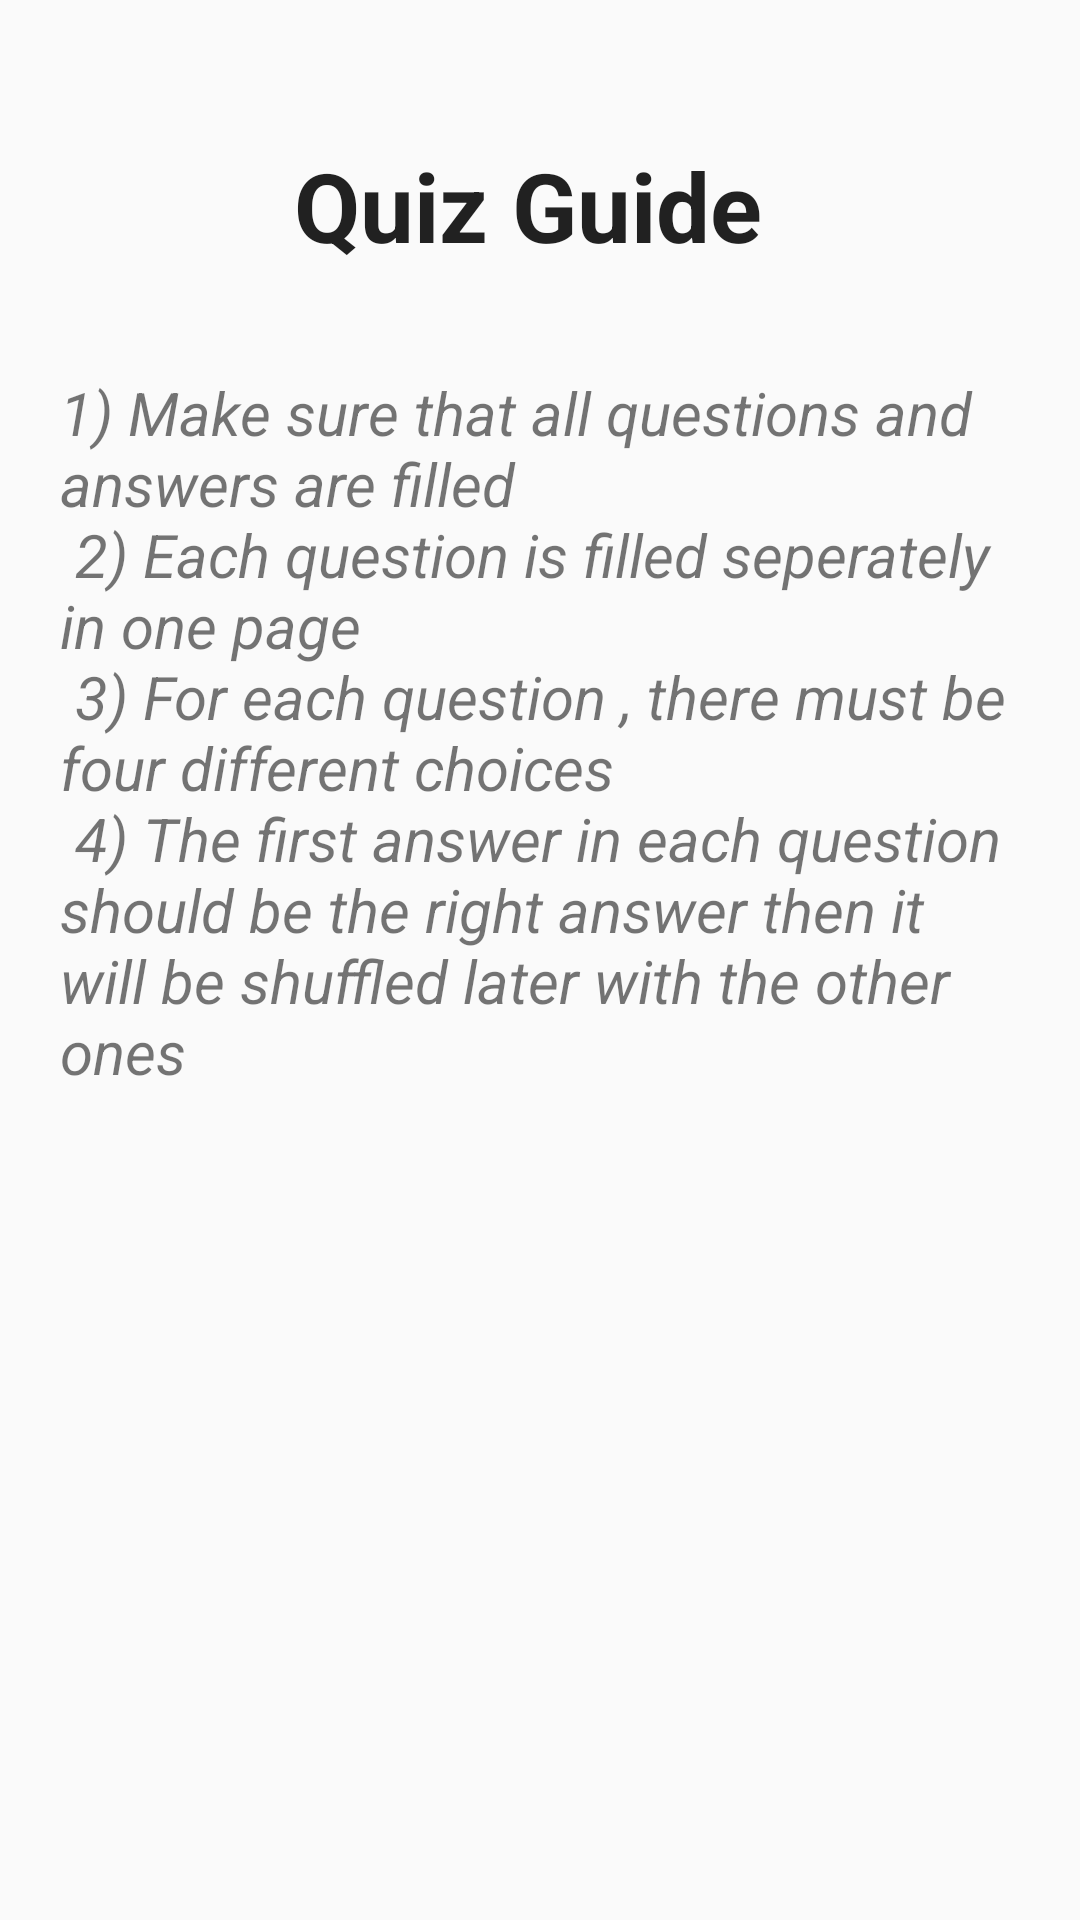

Reconstruct the res/layout file that produces this screen, plus the resources it refers to.
<!-- AndroidManifest.xml: application theme CustomActionBarTheme -->
<!-- res/layout/fragment_quiz_form_first.xml -->
<RelativeLayout xmlns:android="http://schemas.android.com/apk/res/android"
    xmlns:tools="http://schemas.android.com/tools" android:layout_width="match_parent"



    android:layout_height="match_parent" tools:context="com.mardonaquiz.mardona.QuizFormFirst"
    android:padding="20dp">

    

    <TextView
        android:layout_width="wrap_content"
        android:layout_height="wrap_content"
        android:textAppearance="?android:attr/textAppearanceLarge"
        android:text="Quiz Guide "
        android:id="@+id/textView9"
        android:layout_marginTop="27dp"
        android:textSize="32sp"
        android:layout_alignParentTop="true"
        android:layout_centerHorizontal="true"
        android:textColor="@color/background_purple"
        android:textStyle="bold"/>

    <TextView
        android:layout_width="wrap_content"
        android:layout_height="wrap_content"
        android:id="@+id/textView10"
        android:layout_marginTop="34dp"
        android:textSize="20sp"
        android:layout_below="@+id/textView9"
        android:text="@string/QuizForminst"
        android:layout_alignParentLeft="true"
        android:layout_alignParentStart="true"
        android:layout_alignParentRight="true"
        android:layout_alignParentEnd="true"
        android:singleLine="false"
        android:textStyle="italic"/>

</RelativeLayout>
<!-- resources referenced by this layout -->
<resources>
  <string name="QuizForminst">
   1) Make sure that all questions and answers are filled \n
   2) Each question is filled seperately in one page \n
   3) For each question , there must be four different choices  \n
   4) The first answer in each question should be the right answer then it will be shuffled later with the other ones</string>
  <style name="CustomActionBarTheme" parent="@style/Theme.AppCompat.Light.DarkActionBar">
          <item name="android:actionBarStyle">@style/MyActionBar</item>
  
          
          <item name="actionBarStyle">@style/MyActionBar</item>
      </style>
  <style name="MyActionBar" parent="@style/Widget.AppCompat.Light.ActionBar.Solid.Inverse">
          <item name="android:background">@color/background_purple</item>
  
          
          <item name="background">@color/background_purple</item>
      </style>
</resources>
